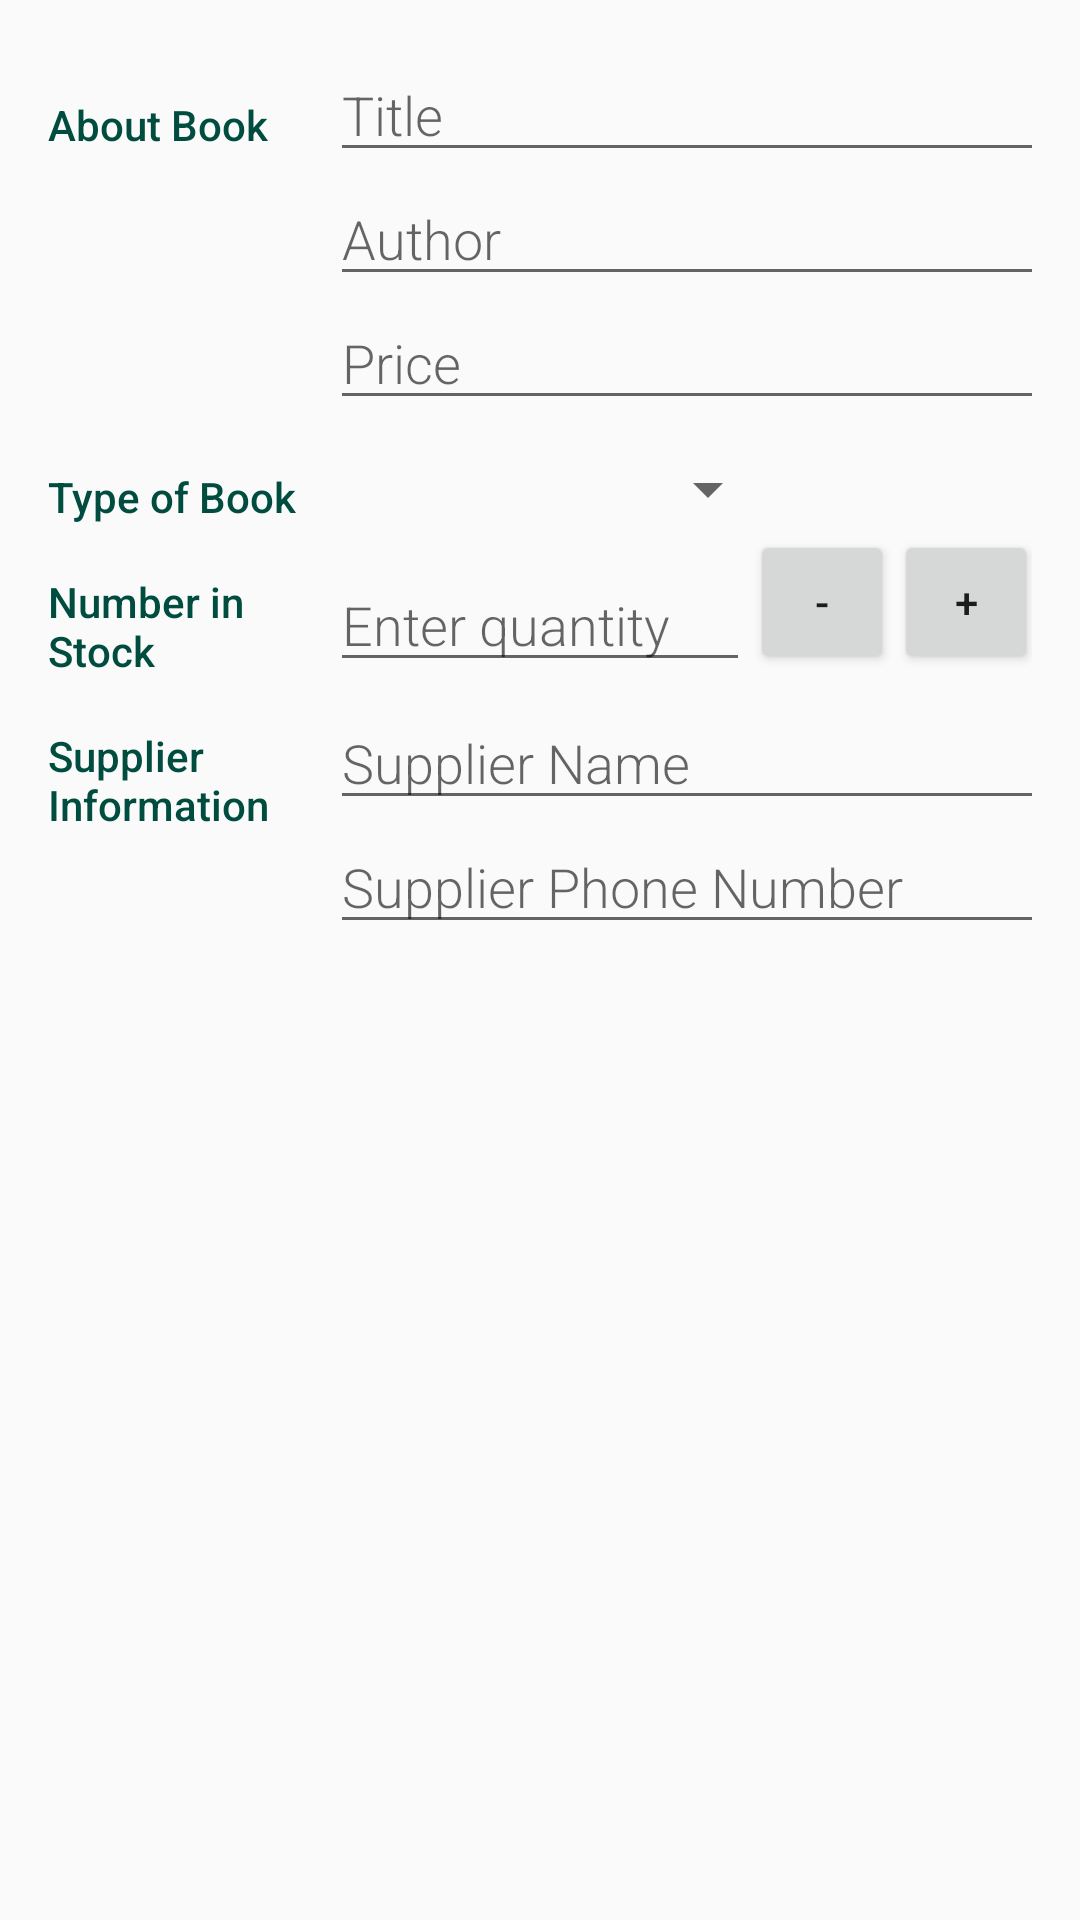

Android layout source for this screen:
<!-- AndroidManifest.xml: application theme AppTheme -->
<!-- res/layout/activity_edit.xml -->
<?xml version="1.0" encoding="utf-8"?>
<android.support.constraint.ConstraintLayout xmlns:android="http://schemas.android.com/apk/res/android"
    xmlns:app="http://schemas.android.com/apk/res-auto"
    xmlns:tools="http://schemas.android.com/tools"
    android:id="@+id/constraintLayout3"
    android:layout_width="match_parent"
    android:layout_height="wrap_content"
    android:orientation="vertical"
    android:padding="@dimen/activity_margin"
    tools:context=".EditProductsActivity">

    

    <TextView
        android:id="@+id/textView5"
        style="@style/CategoryStyle"
        android:layout_width="@dimen/label_width"
        android:layout_height="wrap_content"
        android:text="@string/category_about"
        app:layout_constraintLeft_toLeftOf="parent"
        app:layout_constraintTop_toTopOf="parent" />

    
    <EditText
        android:id="@+id/edit_book_title"
        style="@style/EditorFieldStyle"
        android:layout_width="@dimen/edit_width"
        android:hint="@string/hint_book_title"
        android:inputType="textCapWords"
        app:layout_constraintLeft_toRightOf="@id/textView5"
        app:layout_constraintTop_toTopOf="parent"
        tools:ignore="Autofill" />

    
    <EditText
        android:id="@+id/edit_book_author"
        style="@style/EditorFieldStyle"
        android:layout_width="@dimen/edit_width"
        android:hint="@string/hint_book_author"
        android:inputType="textCapWords"
        app:layout_constraintLeft_toRightOf="@id/textView5"
        app:layout_constraintTop_toBottomOf="@id/edit_book_title"
        tools:ignore="Autofill" />

    
    <EditText
        android:id="@+id/edit_book_price"
        style="@style/EditorFieldStyle"
        android:layout_width="@dimen/edit_width"
        android:hint="@string/hint_book_price"
        android:inputType="numberDecimal"
        app:layout_constraintLeft_toRightOf="@id/textView5"
        app:layout_constraintTop_toBottomOf="@id/edit_book_author"
        tools:ignore="Autofill" />


    
    <TextView
        android:id="@+id/textView6"
        style="@style/CategoryStyle"
        android:layout_width="@dimen/label_width"
        android:text="@string/category_type"
        app:layout_constraintRight_toLeftOf="@id/spinner_type"
        app:layout_constraintTop_toBottomOf="@id/edit_book_price" />

    


    
    <Spinner
        android:id="@+id/spinner_type"
        android:layout_width="@dimen/editor_width"
        android:layout_height="wrap_content"
        android:layout_marginTop="@dimen/spinner_margin"
        android:paddingRight="@dimen/spinner_padding"
        android:spinnerMode="dropdown"
        app:layout_constraintBottom_toBottomOf="@id/textView6"
        app:layout_constraintLeft_toRightOf="@id/textView6"
        tools:ignore="RtlHardcoded,RtlSymmetry" />


    
    <TextView
        android:id="@+id/textView7"
        style="@style/CategoryStyle"
        android:layout_width="@dimen/label_width"
        android:text="@string/category_stock"
        app:layout_constraintRight_toLeftOf="@id/book_quantity"
        app:layout_constraintTop_toBottomOf="@id/textView6" />

    
    <EditText
        android:id="@+id/book_quantity"
        style="@style/EditorFieldStyle"
        android:layout_width="@dimen/quantity_width"
        android:layout_marginTop="@dimen/quantity_margin"
        android:hint="@string/quantity"
        android:inputType="text"
        app:layout_constraintBottom_toBottomOf="@id/textView7"
        app:layout_constraintLeft_toRightOf="@id/textView7"
        app:layout_constraintTop_toBottomOf="@id/spinner_type"
        tools:ignore="Autofill" />

    
    <Button
        android:id="@+id/decrease_quantity"
        android:layout_width="@dimen/width_height"
        android:layout_height="@dimen/width_height"
        android:text="@string/decrement"
        app:layout_constraintBottom_toBottomOf="@id/textView7"
        app:layout_constraintLeft_toRightOf="@id/book_quantity"
        app:layout_constraintRight_toLeftOf="@id/increase_quantity"
        app:layout_constraintTop_toBottomOf="@id/spinner_type" />

    
    <Button
        android:id="@+id/increase_quantity"
        android:layout_width="@dimen/width_height"
        android:layout_height="@dimen/width_height"
        android:text="@string/increment"
        app:layout_constraintBottom_toBottomOf="@id/textView7"
        app:layout_constraintLeft_toRightOf="@id/decrease_quantity"
        app:layout_constraintTop_toBottomOf="@id/spinner_type" />

    
    <TextView
        android:id="@+id/textView8"
        style="@style/CategoryStyle"
        android:layout_width="@dimen/label_width"
        android:layout_height="wrap_content"
        android:text="@string/category_information"
        app:layout_constraintRight_toLeftOf="@id/edit_supplier_name"
        app:layout_constraintTop_toBottomOf="@id/textView7" />

    
    <EditText
        android:id="@+id/edit_supplier_name"
        style="@style/EditorFieldStyle"
        android:layout_width="@dimen/edit_width"
        android:hint="@string/hint_supplier_name"
        android:inputType="textCapWords"
        app:layout_constraintBottom_toBottomOf="@id/textView8"
        app:layout_constraintLeft_toRightOf="@id/textView8"
        app:layout_constraintTop_toBottomOf="@id/book_quantity"
        tools:ignore="Autofill" />

    
    <EditText
        android:id="@+id/edit_supplier_number"
        style="@style/EditorFieldStyle"
        android:layout_width="@dimen/edit_width"
        android:hint="@string/hint_supplier_number"
        android:inputType="phone"
        app:layout_constraintHorizontal_weight="1"
        app:layout_constraintLeft_toRightOf="@id/textView8"
        app:layout_constraintTop_toBottomOf="@id/edit_supplier_name"
        tools:ignore="Autofill" />
</android.support.constraint.ConstraintLayout>
<!-- resources referenced by this layout -->
<resources>
  <dimen name="activity_margin">16dp</dimen>
  <dimen name="edit_width">250dp</dimen>
  <dimen name="editor_width">150dp</dimen>
  <dimen name="label_width">94dp</dimen>
  <dimen name="quantity_margin">12dp</dimen>
  <dimen name="quantity_width">140dp</dimen>
  <dimen name="spinner_margin">8dp</dimen>
  <dimen name="spinner_padding">16dp</dimen>
  <dimen name="width_height">48dp</dimen>
  <string name="category_about">About Book</string>
  <string name="category_information">Supplier Information</string>
  <string name="category_stock">Number in Stock</string>
  <string name="category_type">Type of Book</string>
  <string name="decrement">-</string>
  <string name="hint_book_author">Author</string>
  <string name="hint_book_price">Price</string>
  <string name="hint_book_title">Title</string>
  <string name="hint_supplier_name">Supplier Name</string>
  <string name="hint_supplier_number">Supplier Phone Number</string>
  <string name="increment">+</string>
  <string name="quantity">Enter quantity</string>
  <style name="CategoryStyle">
          <item name="android:layout_height">wrap_content</item>
          <item name="android:layout_width">0dp</item>
          <item name="android:layout_weight">1</item>
          <item name="android:paddingTop">16dp</item>
          <item name="android:textColor">@color/colorPrimary</item>
          <item name="android:fontFamily" tools:ignore="NewApi">sans-serif-medium</item>
          <item name="android:textAppearance">?android:textAppearanceSmall</item>
      </style>
  <style name="EditorFieldStyle">
          <item name="android:layout_height">wrap_content</item>
          <item name="android:layout_width">match_parent</item>
          <item name="android:fontFamily" tools:ignore="NewApi">sans-serif-light</item>
          <item name="android:textAppearance">?android:textAppearanceMedium</item>
      </style>
  <style name="AppTheme" parent="Theme.AppCompat.Light.DarkActionBar">
          
          <item name="colorPrimary">@color/colorPrimary</item>
          <item name="colorPrimaryDark">@color/colorPrimaryDark</item>
          <item name="colorAccent">@color/colorAccent</item>
      </style>
  <color name="colorPrimary">#004d40</color>
  <color name="colorPrimaryDark">#00251a</color>
  <color name="colorAccent">#39796b</color>
</resources>
